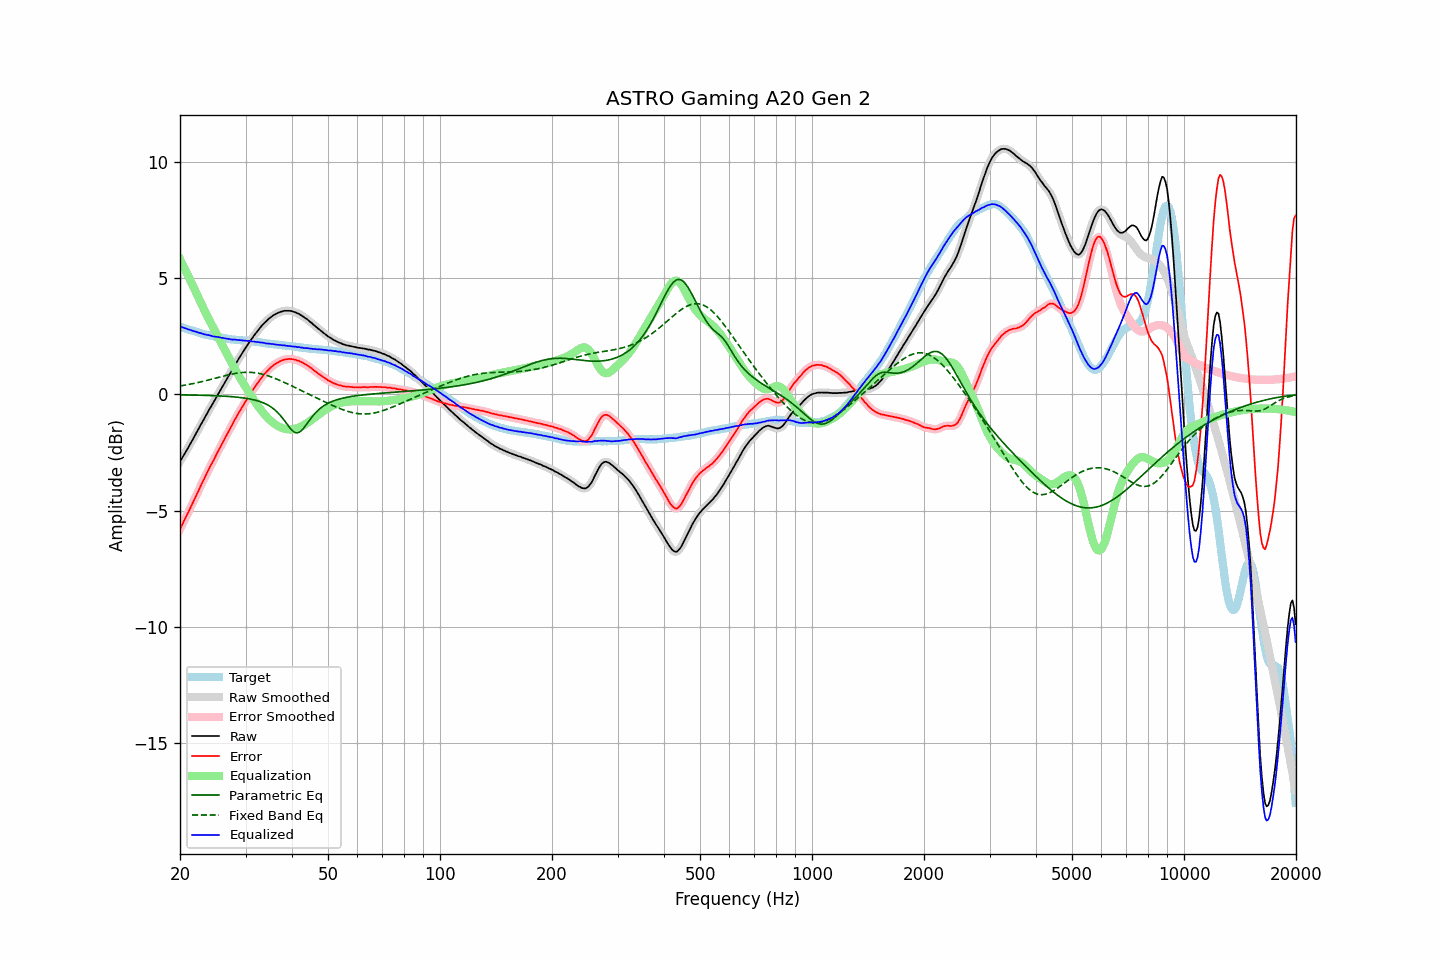

Data behind this chart, as committed beside it:
frequency, raw, error, smoothed, error_smoothed, equalization, parametric_eq, fixed_band_eq, equalized_raw, equalized_smoothed, target
20.00, -2.89, -5.80, -2.89, -5.80, 5.80, -0.03, 0.35, 2.91, 2.91, 2.91
20.20, -2.77, -5.66, -2.78, -5.66, 5.66, -0.03, 0.36, 2.89, 2.89, 2.89
20.40, -2.66, -5.52, -2.66, -5.52, 5.52, -0.03, 0.38, 2.86, 2.86, 2.86
20.61, -2.55, -5.38, -2.54, -5.38, 5.38, -0.03, 0.39, 2.84, 2.84, 2.84
20.81, -2.42, -5.24, -2.43, -5.24, 5.24, -0.03, 0.40, 2.82, 2.81, 2.82
21.02, -2.31, -5.10, -2.31, -5.10, 5.10, -0.03, 0.41, 2.79, 2.79, 2.79
21.23, -2.18, -4.95, -2.19, -4.95, 4.95, -0.04, 0.43, 2.77, 2.77, 2.77
21.44, -2.06, -4.81, -2.06, -4.81, 4.81, -0.04, 0.44, 2.75, 2.75, 2.75
21.66, -1.94, -4.67, -1.94, -4.66, 4.66, -0.04, 0.45, 2.72, 2.73, 2.73
21.87, -1.81, -4.52, -1.81, -4.52, 4.52, -0.04, 0.47, 2.71, 2.70, 2.71
22.09, -1.68, -4.37, -1.69, -4.37, 4.37, -0.04, 0.48, 2.69, 2.68, 2.69
22.31, -1.56, -4.23, -1.56, -4.22, 4.22, -0.04, 0.50, 2.66, 2.66, 2.67
22.54, -1.44, -4.07, -1.43, -4.07, 4.07, -0.04, 0.51, 2.64, 2.64, 2.64
22.76, -1.30, -3.92, -1.31, -3.92, 3.93, -0.05, 0.53, 2.62, 2.62, 2.62
22.99, -1.18, -3.78, -1.18, -3.78, 3.78, -0.05, 0.55, 2.60, 2.60, 2.60
23.22, -1.06, -3.64, -1.06, -3.64, 3.64, -0.05, 0.56, 2.57, 2.58, 2.58
23.45, -0.93, -3.50, -0.94, -3.50, 3.50, -0.05, 0.58, 2.56, 2.56, 2.56
23.69, -0.82, -3.36, -0.81, -3.36, 3.36, -0.05, 0.60, 2.54, 2.55, 2.54
23.92, -0.68, -3.22, -0.69, -3.22, 3.22, -0.06, 0.62, 2.54, 2.53, 2.53
24.16, -0.56, -3.08, -0.57, -3.08, 3.08, -0.06, 0.63, 2.52, 2.52, 2.51
24.40, -0.45, -2.95, -0.45, -2.95, 2.95, -0.06, 0.65, 2.50, 2.50, 2.50
24.65, -0.33, -2.83, -0.33, -2.82, 2.82, -0.06, 0.67, 2.48, 2.48, 2.49
24.89, -0.21, -2.68, -0.21, -2.68, 2.68, -0.07, 0.69, 2.47, 2.47, 2.47
25.14, -0.08, -2.54, -0.08, -2.55, 2.55, -0.07, 0.71, 2.47, 2.46, 2.46
25.39, 0.04, -2.41, 0.04, -2.41, 2.42, -0.07, 0.72, 2.45, 2.45, 2.45
25.65, 0.16, -2.28, 0.16, -2.28, 2.28, -0.08, 0.74, 2.44, 2.44, 2.44
25.91, 0.27, -2.16, 0.28, -2.15, 2.15, -0.08, 0.76, 2.42, 2.43, 2.43
26.16, 0.40, -2.02, 0.40, -2.02, 2.02, -0.08, 0.78, 2.42, 2.41, 2.42
26.43, 0.52, -1.88, 0.52, -1.89, 1.89, -0.09, 0.80, 2.40, 2.40, 2.40
26.69, 0.64, -1.75, 0.64, -1.75, 1.75, -0.09, 0.81, 2.39, 2.39, 2.39
26.96, 0.76, -1.62, 0.75, -1.62, 1.62, -0.10, 0.83, 2.38, 2.38, 2.38
27.23, 0.88, -1.49, 0.87, -1.50, 1.49, -0.10, 0.85, 2.37, 2.37, 2.37
27.50, 0.99, -1.37, 0.99, -1.37, 1.37, -0.11, 0.86, 2.35, 2.36, 2.36
27.77, 1.11, -1.25, 1.11, -1.24, 1.24, -0.11, 0.87, 2.35, 2.35, 2.36
28.05, 1.24, -1.11, 1.23, -1.11, 1.11, -0.12, 0.89, 2.35, 2.34, 2.34
28.33, 1.35, -0.99, 1.35, -0.99, 0.99, -0.12, 0.90, 2.34, 2.34, 2.33
28.62, 1.46, -0.87, 1.47, -0.86, 0.87, -0.13, 0.91, 2.33, 2.33, 2.33
28.90, 1.58, -0.74, 1.58, -0.75, 0.75, -0.14, 0.92, 2.33, 2.32, 2.32
29.19, 1.69, -0.63, 1.69, -0.63, 0.63, -0.15, 0.93, 2.32, 2.32, 2.32
29.48, 1.80, -0.51, 1.80, -0.51, 0.51, -0.16, 0.93, 2.31, 2.31, 2.31
29.78, 1.91, -0.40, 1.91, -0.40, 0.40, -0.17, 0.94, 2.30, 2.30, 2.31
30.08, 2.02, -0.28, 2.01, -0.29, 0.29, -0.18, 0.94, 2.30, 2.30, 2.30
30.38, 2.12, -0.18, 2.12, -0.17, 0.17, -0.19, 0.94, 2.29, 2.29, 2.30
30.68, 2.23, -0.06, 2.22, -0.06, 0.06, -0.20, 0.94, 2.29, 2.29, 2.29
30.99, 2.33, 0.05, 2.32, 0.04, -0.04, -0.21, 0.94, 2.28, 2.28, 2.28
31.30, 2.42, 0.14, 2.42, 0.15, -0.15, -0.23, 0.93, 2.27, 2.27, 2.27
31.61, 2.52, 0.25, 2.51, 0.25, -0.25, -0.24, 0.93, 2.26, 2.26, 2.26
31.93, 2.61, 0.35, 2.61, 0.35, -0.35, -0.26, 0.92, 2.25, 2.25, 2.25
32.24, 2.70, 0.45, 2.70, 0.45, -0.45, -0.28, 0.91, 2.24, 2.24, 2.25
32.57, 2.79, 0.55, 2.79, 0.55, -0.55, -0.30, 0.90, 2.24, 2.23, 2.24
32.89, 2.87, 0.64, 2.87, 0.64, -0.64, -0.32, 0.88, 2.22, 2.23, 2.23
33.22, 2.96, 0.74, 2.95, 0.74, -0.73, -0.35, 0.87, 2.22, 2.22, 2.22
33.55, 3.03, 0.82, 3.03, 0.82, -0.82, -0.38, 0.85, 2.21, 2.21, 2.20
33.89, 3.10, 0.90, 3.10, 0.90, -0.90, -0.41, 0.83, 2.19, 2.19, 2.19
34.23, 3.16, 0.98, 3.16, 0.98, -0.98, -0.44, 0.81, 2.18, 2.18, 2.18
34.57, 3.23, 1.05, 3.22, 1.05, -1.05, -0.48, 0.78, 2.18, 2.17, 2.18
34.92, 3.29, 1.12, 3.28, 1.12, -1.12, -0.52, 0.76, 2.17, 2.17, 2.17
35.27, 3.34, 1.18, 3.34, 1.18, -1.18, -0.57, 0.74, 2.16, 2.16, 2.15
35.62, 3.39, 1.23, 3.39, 1.24, -1.23, -0.62, 0.71, 2.15, 2.15, 2.15
35.97, 3.43, 1.29, 3.43, 1.28, -1.29, -0.67, 0.68, 2.14, 2.14, 2.14
... 635 more rows
